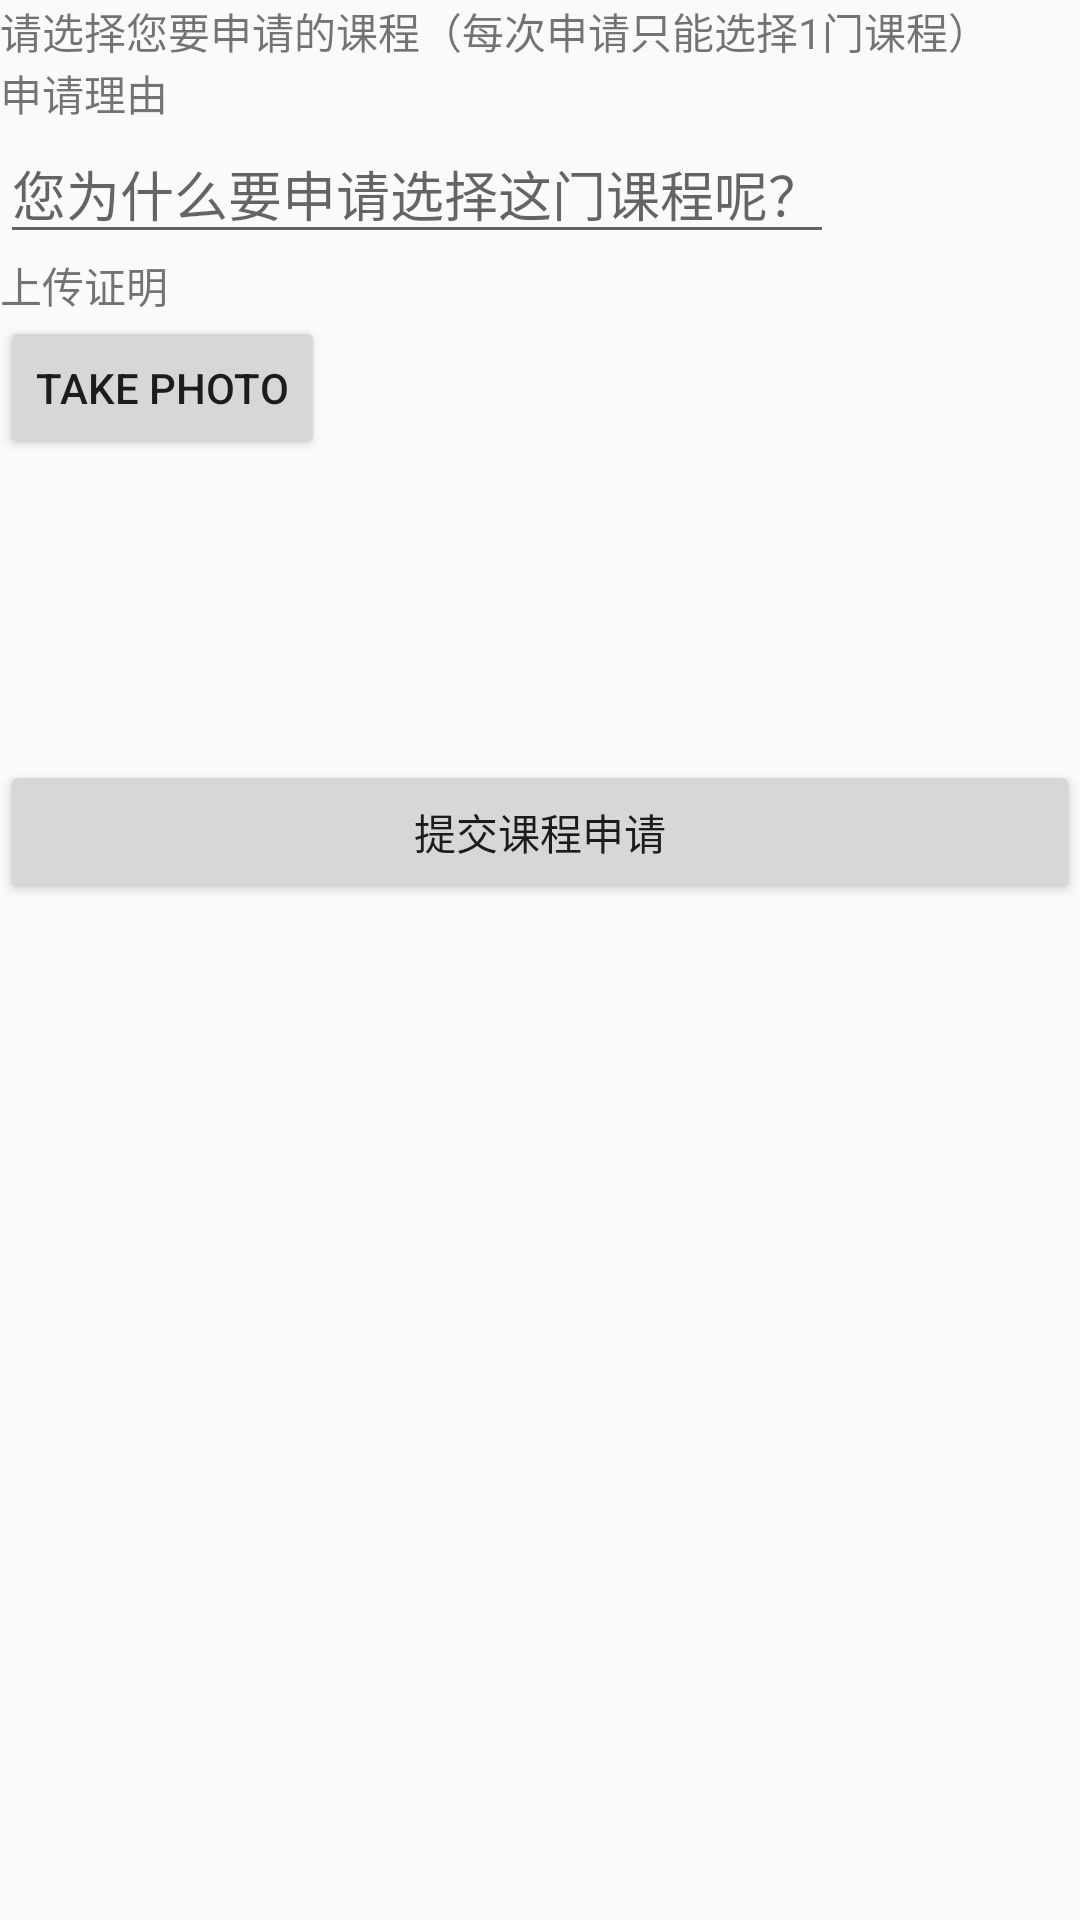

Android layout source for this screen:
<!-- AndroidManifest.xml: application theme Theme.NovapproAndroid -->
<!-- res/layout/apply_course_layout.xml -->
<?xml version="1.0" encoding="utf-8"?>
<LinearLayout xmlns:android="http://schemas.android.com/apk/res/android"
    android:orientation="vertical"
    android:layout_width="match_parent"
    android:layout_height="match_parent">

    <LinearLayout
        android:layout_width="match_parent"
        android:layout_height="wrap_content"
        android:orientation="vertical">
        <TextView
            android:layout_width="match_parent"
            android:layout_height="wrap_content"
            android:text="请选择您要申请的课程（每次申请只能选择1门课程）">

        </TextView>

        <RadioGroup
            android:id="@+id/radio_group_courses"
            android:layout_width="wrap_content"
            android:layout_height="wrap_content">

        </RadioGroup>
    </LinearLayout>

    <LinearLayout
        android:layout_width="match_parent"
        android:layout_height="wrap_content"
        android:orientation="vertical">
        <TextView
            android:layout_width="match_parent"
            android:layout_height="wrap_content"
            android:text="申请理由">
        </TextView>
        <EditText
            android:id="@+id/apply_course_layout_edit_text_remark"
            android:layout_width="wrap_content"
            android:layout_height="wrap_content"
            android:hint="您为什么要申请选择这门课程呢？">
        </EditText>
    </LinearLayout>

    <LinearLayout
        android:layout_width="match_parent"
        android:layout_height="wrap_content"
        android:orientation="vertical">
        <TextView
            android:layout_width="match_parent"
            android:layout_height="wrap_content"
            android:text="上传证明">
        </TextView>
        <Button
            android:id="@+id/button_take_photo"
            android:layout_width="wrap_content"
            android:layout_height="wrap_content"
            android:text="@string/apply_course_layout_button_take_photo" />
        <ImageView
            android:id="@+id/image_view_photo"
            android:layout_width="100dp"
            android:layout_height="100dp"
            android:layout_gravity="center_horizontal"
            android:scaleType="centerCrop" />
    </LinearLayout>

    <Button
        android:id="@+id/button_create_course_application"
        android:layout_width="match_parent"
        android:layout_height="wrap_content"
        android:text="@string/create_course_application" />


</LinearLayout>
<!-- resources referenced by this layout -->
<resources>
  <string name="apply_course_layout_button_take_photo">Take Photo</string>
  <string name="create_course_application">提交课程申请</string>
  <style name="Theme.NovapproAndroid" parent="Theme.AppCompat.DayNight">
          
      </style>
</resources>
